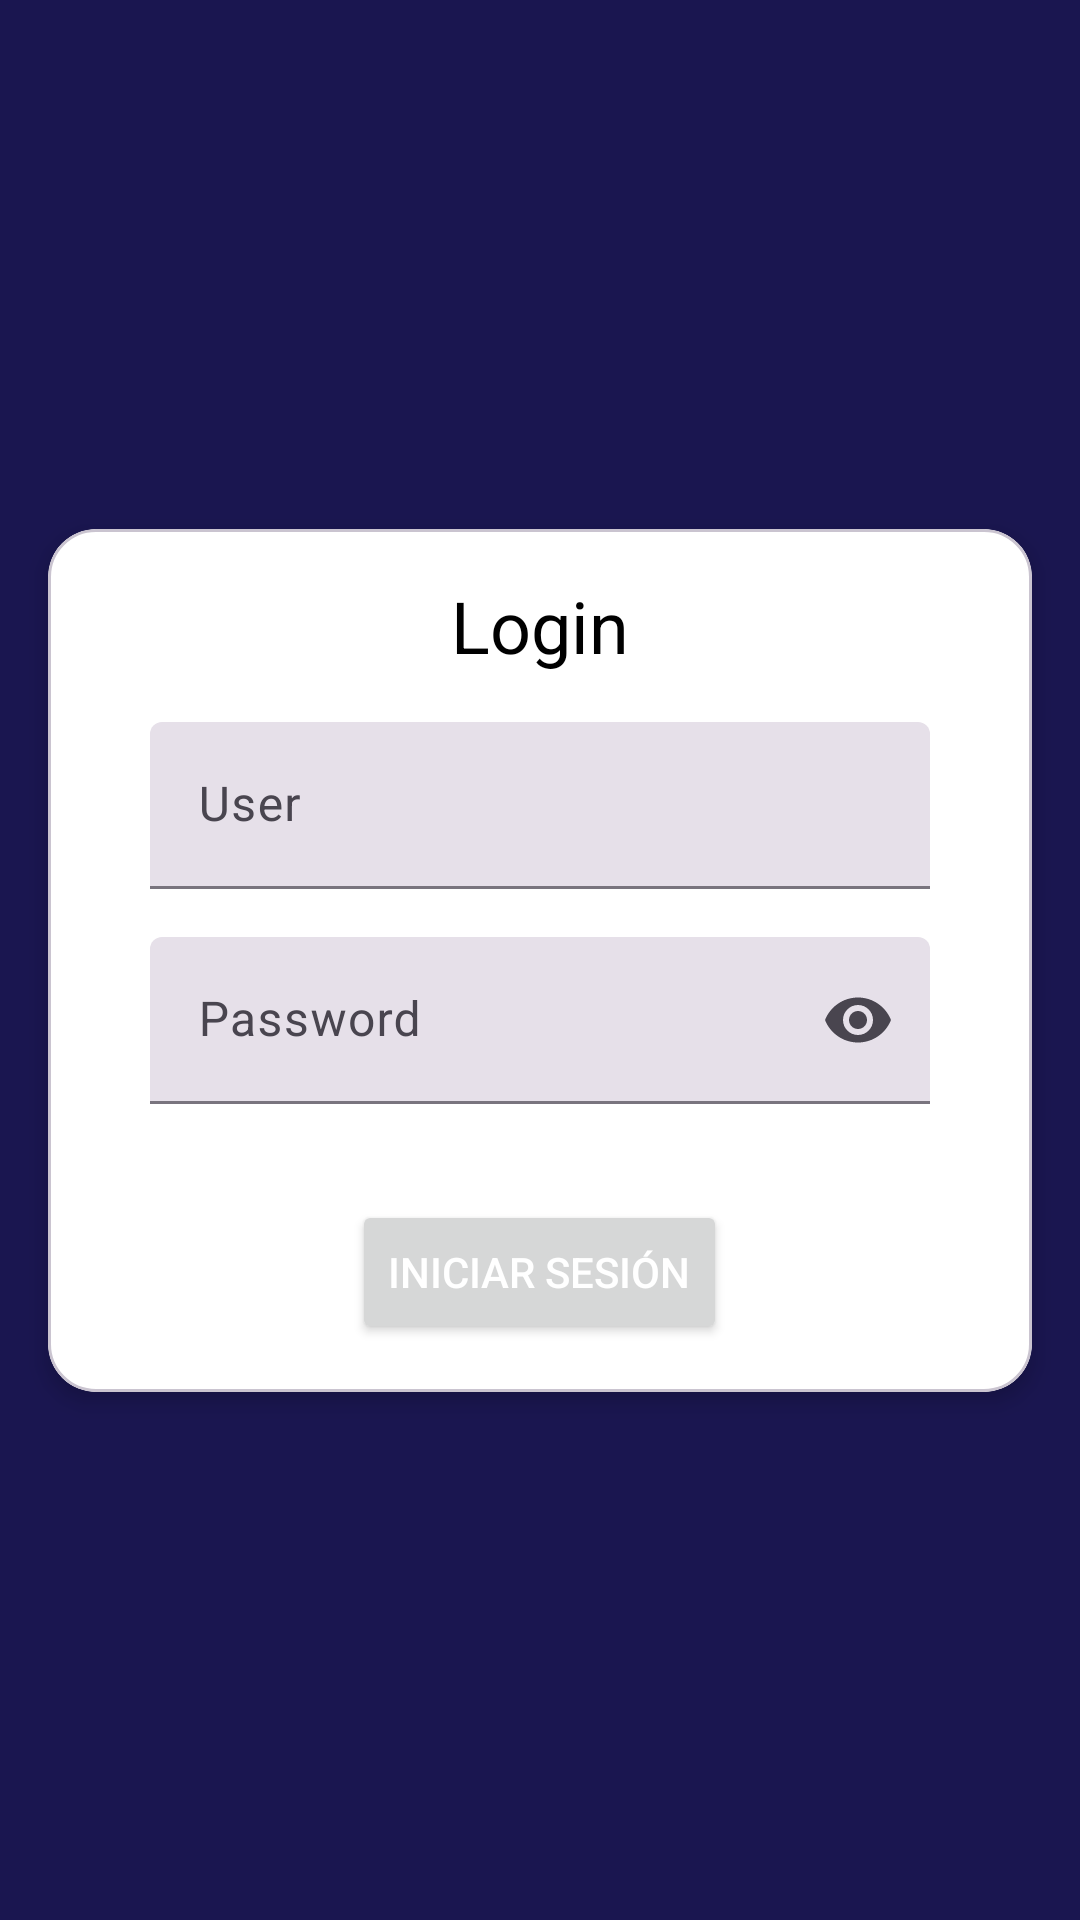

Here is an Android app screen rendered from its layout file. Give the layout XML and the strings, colors and styles it references.
<!-- AndroidManifest.xml: application theme Theme.Computers_Inventory -->
<!-- res/layout/login.xml -->
<?xml version="1.0" encoding="utf-8"?>
<androidx.constraintlayout.widget.ConstraintLayout xmlns:android="http://schemas.android.com/apk/res/android"
    xmlns:app="http://schemas.android.com/apk/res-auto"
    xmlns:tools="http://schemas.android.com/tools"
    android:id="@+id/login"
    android:layout_width="match_parent"
    android:layout_height="match_parent"
    android:background="@color/Purple">
    
    
    
    
    
    
    
    
    
    

    <com.google.android.material.card.MaterialCardView
        android:id="@+id/cardView"
        android:layout_width="0dp"
        android:layout_height="wrap_content"
        android:layout_margin="16dp"
        app:cardBackgroundColor="@color/white"
        app:cardCornerRadius="16dp"
        app:cardElevation="4dp"
        app:layout_constraintBottom_toBottomOf="parent"
        app:layout_constraintEnd_toEndOf="parent"
        app:layout_constraintStart_toStartOf="parent"
        app:layout_constraintTop_toTopOf="parent">

        <LinearLayout
            android:layout_width="match_parent"
            android:layout_height="wrap_content"
            android:gravity="center"
            android:orientation="vertical"
            android:padding="16dp">

            <TextView
                android:id="@+id/lblTema"
                android:layout_width="wrap_content"
                android:layout_height="wrap_content"
                android:layout_marginBottom="16dp"
                android:text="Login"
                android:textColor="@color/black"
                android:textSize="24sp" />

            <com.google.android.material.textfield.TextInputLayout
                android:id="@+id/tilUser"
                style="?attr/textInputFilledStyle"
                android:layout_width="260dp"
                android:layout_height="wrap_content"
                android:layout_marginBottom="16dp"
                android:hint="User">

                <com.google.android.material.textfield.TextInputEditText
                    android:id="@+id/txtUser"
                    android:layout_width="match_parent"
                    android:layout_height="wrap_content"
                    android:inputType="text" />
            </com.google.android.material.textfield.TextInputLayout>

            <com.google.android.material.textfield.TextInputLayout
                android:id="@+id/textField"
                style="?attr/textInputFilledStyle"
                android:layout_width="260dp"
                android:layout_height="wrap_content"
                android:layout_marginBottom="16dp"
                android:hint="Password"
                app:endIconMode="password_toggle">

                <com.google.android.material.textfield.TextInputEditText
                    android:id="@+id/txtPassword"
                    android:layout_width="match_parent"
                    android:layout_height="wrap_content"
                    android:inputType="textPassword" />
            </com.google.android.material.textfield.TextInputLayout>

            <Button
                android:id="@+id/btnLogin"
                android:layout_width="wrap_content"
                android:layout_height="wrap_content"
                android:layout_marginTop="16dp"
                android:foregroundTint="@color/Purple"
                android:padding="12dp"
                android:text="Iniciar Sesión"
                android:textColor="@color/white"
                android:textColorLink="@color/Purple" />

        </LinearLayout>
    </com.google.android.material.card.MaterialCardView>


</androidx.constraintlayout.widget.ConstraintLayout>
<!-- resources referenced by this layout -->
<resources>
  <color name="Purple">#1A1650</color>
  <color name="black">#FF000000</color>
  <color name="white">#FFFFFFFF</color>
  <style name="Theme.Computers_Inventory" parent="Base.Theme.Computers_Inventory" />
  <style name="Base.Theme.Computers_Inventory" parent="Theme.Material3.DayNight.NoActionBar">
          
          
      </style>
</resources>
